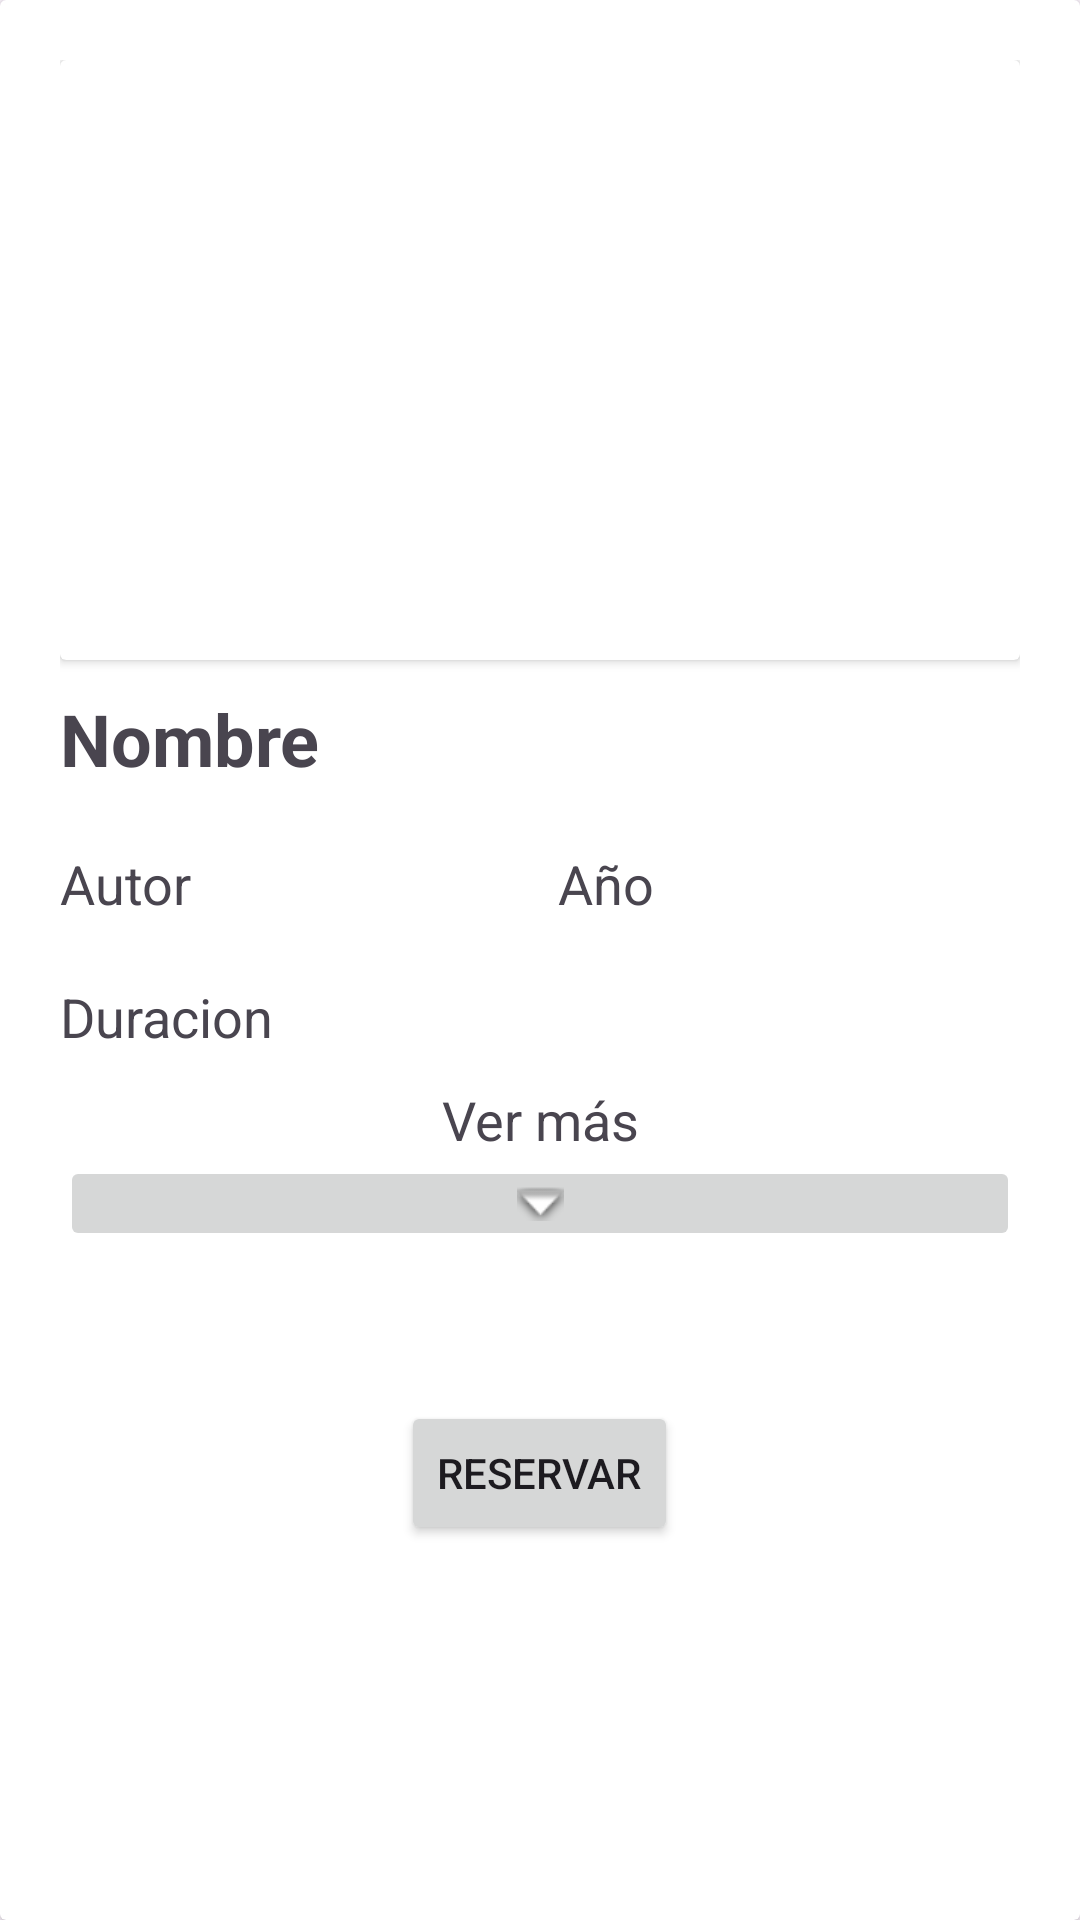

Reconstruct the res/layout file that produces this screen, plus the resources it refers to.
<!-- AndroidManifest.xml: application theme Theme.Cartelera -->
<!-- res/layout/fragment_film_details.xml -->
<?xml version="1.0" encoding="utf-8"?>
<LinearLayout xmlns:android="http://schemas.android.com/apk/res/android"
    xmlns:app="http://schemas.android.com/apk/res-auto"
    xmlns:tools="http://schemas.android.com/tools"
    android:layout_width="match_parent"
    android:layout_height="match_parent">

    <androidx.cardview.widget.CardView
        android:layout_width="match_parent"
        android:layout_height="match_parent"
        app:contentPadding="20dp">

        <LinearLayout
            android:layout_width="match_parent"
            android:layout_height="match_parent"
            android:orientation="vertical">

            <androidx.cardview.widget.CardView
                android:layout_width="match_parent"
                android:layout_height="wrap_content">

                <ImageView
                    android:id="@+id/imageDetails"
                    android:layout_width="match_parent"
                    android:layout_height="200dp"
                    tools:srcCompat="@tools:sample/avatars"
                    android:scaleType="centerInside"
                    android:adjustViewBounds="true"
                    />
            </androidx.cardview.widget.CardView>

            <TextView
                android:id="@+id/textNameDetails"
                android:layout_width="match_parent"
                android:layout_height="wrap_content"
                android:layout_marginVertical="10dp"
                android:text="Nombre"
                android:textSize="24sp"
                android:textStyle="bold" />

            <LinearLayout
                android:layout_width="match_parent"
                android:layout_height="wrap_content"
                android:orientation="horizontal">

                <TextView
                    android:id="@+id/textAutorDetails"
                    android:layout_width="wrap_content"
                    android:layout_height="wrap_content"
                    android:layout_marginVertical="10dp"
                    android:layout_weight="1"
                    android:text="Autor"
                    android:textSize="18sp" />

                <TextView
                    android:id="@+id/textAgeDetails"
                    android:layout_width="wrap_content"
                    android:layout_height="wrap_content"
                    android:layout_marginVertical="10dp"
                    android:layout_weight="1"
                    android:text="Año"
                    android:textSize="18sp" />

            </LinearLayout>

            <TextView
                android:id="@+id/textDuracionDetails"
                android:layout_width="match_parent"
                android:layout_height="wrap_content"
                android:layout_marginVertical="10dp"
                android:text="Duracion"
                android:textSize="18sp" />

            <LinearLayout
                android:id="@+id/linearVerMas"
                android:layout_width="match_parent"
                android:layout_height="wrap_content"
                android:orientation="vertical">

                <TextView
                    android:id="@+id/textView2"
                    android:layout_width="match_parent"
                    android:layout_height="wrap_content"
                    android:layout_gravity="center"
                    android:text="Ver más"
                    android:textAlignment="center"
                    android:textSize="18sp" />

                <ImageButton
                    android:id="@+id/imageButton"
                    android:layout_width="match_parent"
                    android:layout_height="wrap_content"
                    android:focusable="false"
                    app:srcCompat="@android:drawable/arrow_down_float" />
            </LinearLayout>

            <LinearLayout
                android:id="@+id/linearBotones"
                android:layout_width="match_parent"
                android:layout_height="wrap_content"
                android:orientation="horizontal">

                <ImageButton
                    android:id="@+id/btnYoutube"
                    android:layout_width="50dp"
                    android:layout_height="50dp"
                    android:layout_weight="1"
                    android:backgroundTint="@color/white"
                    tools:srcCompat="@mipmap/youtube_icon_round" />

                <ImageButton
                    android:id="@+id/btnFilmaffinity"
                    android:layout_width="50dp"
                    android:layout_height="50dp"
                    android:layout_weight="1"
                    android:backgroundTint="@color/white"
                    tools:srcCompat="@mipmap/filmaffinity_icon_round" />

                <ImageButton
                    android:id="@+id/btnUrl"
                    android:layout_width="50dp"
                    android:layout_height="50dp"
                    android:layout_weight="1"
                    android:backgroundTint="@color/white"
                    tools:srcCompat="@mipmap/url_icon_round" />
            </LinearLayout>

            <LinearLayout
                android:layout_width="match_parent"
                android:layout_height="wrap_content"
                android:orientation="vertical">

                <TextView
                    android:id="@+id/textSinopsisDetails"
                    android:layout_width="match_parent"
                    android:layout_height="wrap_content"
                    android:text="Sinopsis"
                    android:visibility="gone" />
            </LinearLayout>

            <LinearLayout
                android:id="@+id/linearVerMenos"
                android:layout_width="match_parent"
                android:layout_height="match_parent"
                android:layout_gravity="bottom"
                android:gravity="bottom"
                android:orientation="vertical"
                android:visibility="gone">

                <TextView
                    android:id="@+id/textView3"
                    android:layout_width="match_parent"
                    android:layout_height="wrap_content"
                    android:layout_gravity="center"
                    android:text="Ver menos"
                    android:textAlignment="center"
                    android:textSize="18sp" />

                <ImageButton
                    android:id="@+id/imageButton2"
                    android:layout_width="match_parent"
                    android:layout_height="wrap_content"
                    android:focusable="false"
                    app:srcCompat="@android:drawable/arrow_up_float" />
            </LinearLayout>

            <Button
                android:id="@+id/buttonReservar"
                android:layout_width="wrap_content"
                android:layout_height="wrap_content"
                android:layout_gravity="center"
                android:gravity="center"
                android:text="Reservar" />

        </LinearLayout>

    </androidx.cardview.widget.CardView>
</LinearLayout>
<!-- resources referenced by this layout -->
<resources>
  <color name="white">#FFFFFFFF</color>
  <!-- mipmap filmaffinity_icon_round: png bitmap (mipmap-hdpi, 3832 bytes) -->
  <!-- mipmap url_icon_round (mipmap-anydpi-v26) -->
  <?xml version="1.0" encoding="utf-8"?>
  <adaptive-icon xmlns:android="http://schemas.android.com/apk/res/android">
      <background android:drawable="@color/url_icon_background"/>
      <foreground android:drawable="@mipmap/url_icon_foreground"/>
  </adaptive-icon>
  <!-- mipmap youtube_icon_round: png bitmap (mipmap-hdpi, 3436 bytes) -->
  <style name="Theme.Cartelera" parent="Base.Theme.Cartelera" />
  <color name="url_icon_background">#FFFFFF</color>
  <style name="Base.Theme.Cartelera" parent="Theme.Material3.DayNight.NoActionBar">
          
          
      </style>
</resources>
